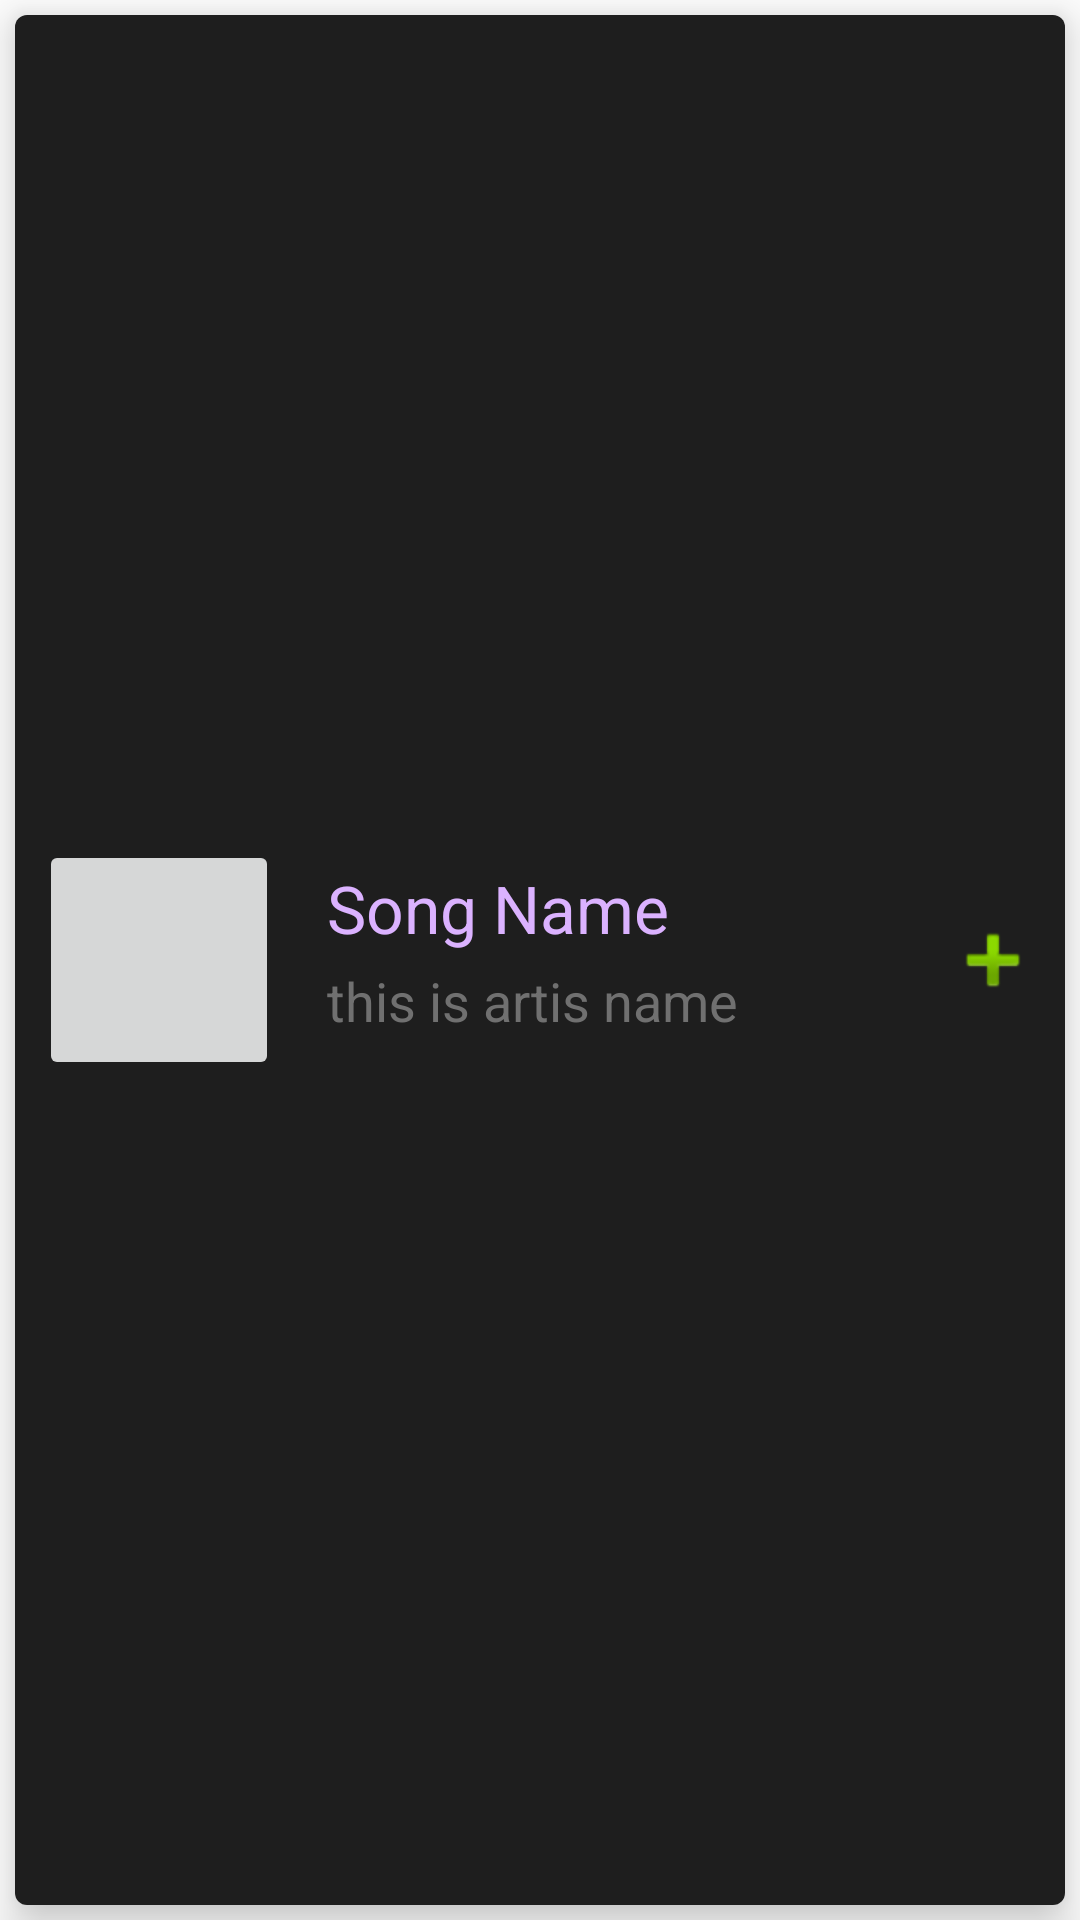

Write the Android layout XML for this screen, with the resource values it uses.
<!-- AndroidManifest.xml: application theme Theme.SoundifyKtVar -->
<!-- res/layout/single_view_recyclerview.xml -->
<?xml version="1.0" encoding="utf-8"?>
<androidx.constraintlayout.widget.ConstraintLayout xmlns:android="http://schemas.android.com/apk/res/android"
    xmlns:app="http://schemas.android.com/apk/res-auto"
    xmlns:tools="http://schemas.android.com/tools"
    android:layout_width="match_parent"
    android:layout_height="100dp"
    android:layout_marginBottom="10dp">

    <androidx.cardview.widget.CardView
        android:layout_width="match_parent"
        android:layout_height="match_parent"
        android:elevation="10dp"
        app:cardCornerRadius="4dp"
        app:cardElevation="10dp"
        android:layout_margin="5dp">

        <androidx.constraintlayout.widget.ConstraintLayout
            android:layout_width="match_parent"
            android:layout_height="match_parent"
            android:background="#F2121212">

            <ImageButton
                android:id="@+id/ivThumbnail"
                android:layout_width="80dp"
                android:layout_height="80dp"
                android:layout_marginStart="8dp"
                android:scaleType="centerCrop"
                app:layout_constraintBottom_toBottomOf="parent"
                app:layout_constraintStart_toStartOf="parent"
                app:layout_constraintTop_toTopOf="parent"
                app:srcCompat="@drawable/michael_buble_collection"
                tools:ignore="SpeakableTextPresentCheck" />

            <TextView
                android:id="@+id/tvTitle"
                android:layout_width="wrap_content"
                android:layout_height="wrap_content"
                android:layout_marginStart="16dp"
                android:layout_marginTop="8dp"
                android:text="Song Name "
                android:textColor="#DBB2FF"
                android:textSize="22sp"
                app:layout_constraintEnd_toEndOf="parent"
                app:layout_constraintHorizontal_bias="0.0"
                app:layout_constraintStart_toEndOf="@+id/ivThumbnail"
                app:layout_constraintTop_toTopOf="@+id/ivThumbnail" />

            <TextView
                android:id="@+id/tvArtistName"
                android:layout_width="wrap_content"
                android:layout_height="wrap_content"
                android:layout_marginTop="4dp"
                android:text="this is artis name"
                android:textColor="#707070"
                android:textSize="18sp"
                app:layout_constraintEnd_toEndOf="parent"
                app:layout_constraintHorizontal_bias="0.0"
                app:layout_constraintStart_toStartOf="@+id/tvTitle"
                app:layout_constraintTop_toBottomOf="@+id/tvTitle" />

            <ImageView
                android:id="@+id/imageViewAdd"
                android:layout_width="wrap_content"
                android:layout_height="wrap_content"
                android:layout_marginEnd="8dp"
                app:layout_constraintBottom_toBottomOf="parent"
                app:layout_constraintEnd_toEndOf="parent"
                app:layout_constraintTop_toTopOf="parent"
                app:srcCompat="@android:drawable/ic_input_add" />

        </androidx.constraintlayout.widget.ConstraintLayout>

    </androidx.cardview.widget.CardView>


</androidx.constraintlayout.widget.ConstraintLayout>
<!-- resources referenced by this layout -->
<resources>
  <style name="Theme.SoundifyKtVar" parent="Theme.MaterialComponents.DayNight.DarkActionBar">
          
          <item name="colorPrimary">@color/purple_500</item>
          <item name="colorPrimaryVariant">@color/purple_700</item>
          <item name="colorOnPrimary">@color/white</item>
          
          <item name="colorSecondary">@color/teal_200</item>
          <item name="colorSecondaryVariant">@color/teal_700</item>
          <item name="colorOnSecondary">@color/black</item>
          
          <item name="android:statusBarColor" tools:targetApi="l">?attr/colorPrimaryVariant</item>
          
      </style>
  <!-- not gathered from this repository: default colours our renderer supplied (Android Studio template values) -->
  <color name="purple_500">#FF6200EE</color>
  <color name="purple_700">#FF3700B3</color>
  <color name="teal_200">#FF03DAC5</color>
  <color name="teal_700">#FF018786</color>
  <color name="black">#FF000000</color>
  <color name="white">#FFFFFFFF</color>
</resources>
